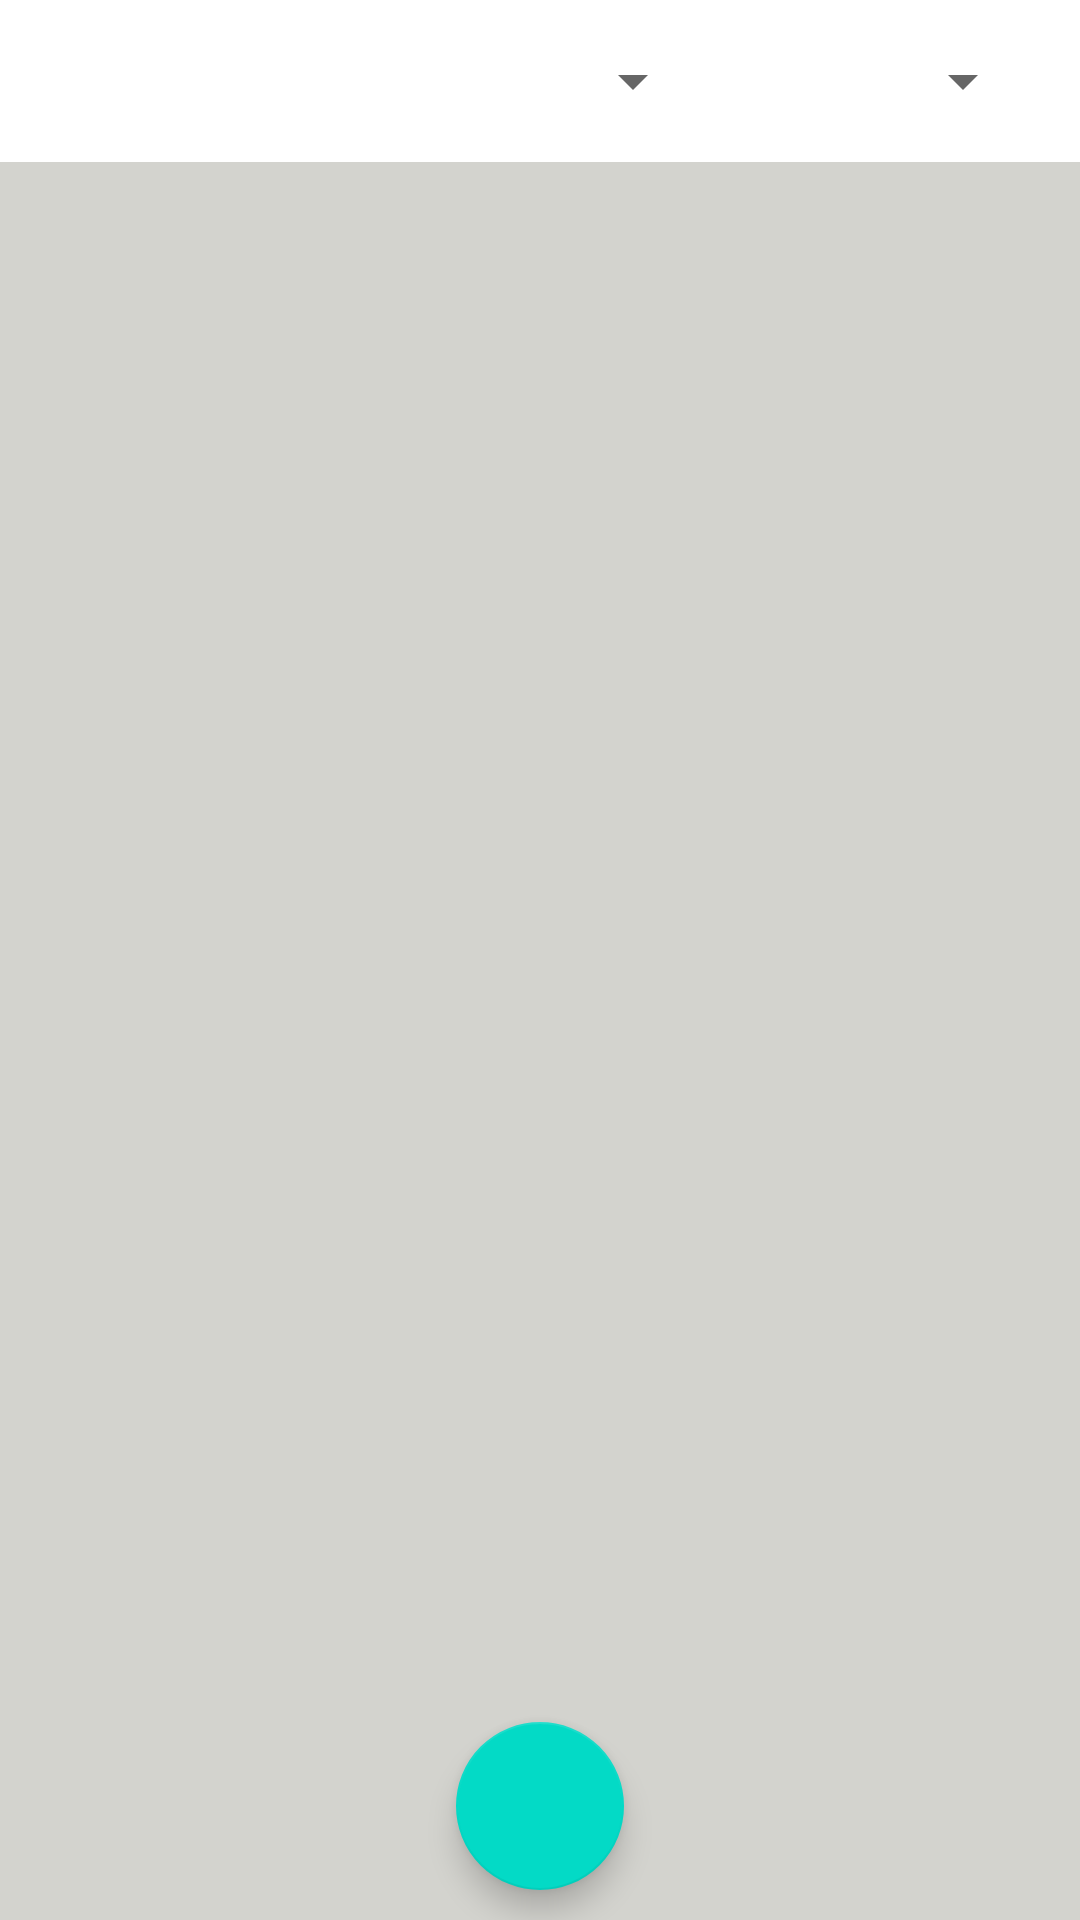

Here is an Android app screen rendered from its layout file. Give the layout XML and the strings, colors and styles it references.
<!-- AndroidManifest.xml: application theme Theme.ValveOnline -->
<!-- res/layout/activity_liste_etudiant.xml -->
<?xml version="1.0" encoding="utf-8"?>
<RelativeLayout xmlns:android="http://schemas.android.com/apk/res/android"
    xmlns:app="http://schemas.android.com/apk/res-auto"
    xmlns:tools="http://schemas.android.com/tools"
    android:layout_width="match_parent"
    android:layout_height="match_parent"
    tools:context=".Etudiant.ListeEtudiant"
    android:background="@color/white_milk">

    <LinearLayout
        android:id="@+id/liner_spinner"
        android:layout_width="match_parent"
        android:layout_height="wrap_content"
        android:orientation="horizontal"
        android:padding="15dp"
        android:background="@color/white">

        <Spinner
            android:id="@+id/spinner_faculte"
            android:layout_width="match_parent"
            android:layout_height="wrap_content"
            android:layout_weight="1"/>
        <Spinner
            android:id="@+id/spinner_promtion"
            android:layout_width="match_parent"
            android:layout_height="wrap_content"
            android:layout_weight="2"/>

    </LinearLayout>
    <LinearLayout
        android:layout_width="match_parent"
        android:layout_height="match_parent"
        android:layout_below="@id/liner_spinner"
        android:layout_marginTop="10dp"
        >

        <androidx.recyclerview.widget.RecyclerView
            android:layout_width="match_parent"
            android:layout_height="match_parent"/>

    </LinearLayout>

    <com.google.android.material.floatingactionbutton.FloatingActionButton
        android:id="@+id/ajouter_etudiant_btn"
        android:layout_width="match_parent"
        android:layout_height="wrap_content"
        android:layout_alignParentBottom="true"
        android:layout_centerInParent="true"
        android:background="@color/black"
        android:src="@drawable/baseline_add_24"
        android:layout_marginBottom="10dp"/>


</RelativeLayout>
<!-- resources referenced by this layout -->
<resources>
  <color name="black">#FF000000</color>
  <color name="white">#FFFFFFFF</color>
  <color name="white_milk">#D3D3CE</color>
  <style name="Theme.ValveOnline" parent="Theme.MaterialComponents.Light.DarkActionBar">
  
          <item name="colorPrimaryDark">@color/green_dark</item>
          <item name="colorPrimary">@color/green_primary</item>
  
      </style>
  
      //material outline
  <color name="green_dark">#752822</color>
  <color name="green_primary">#752822</color>
</resources>
